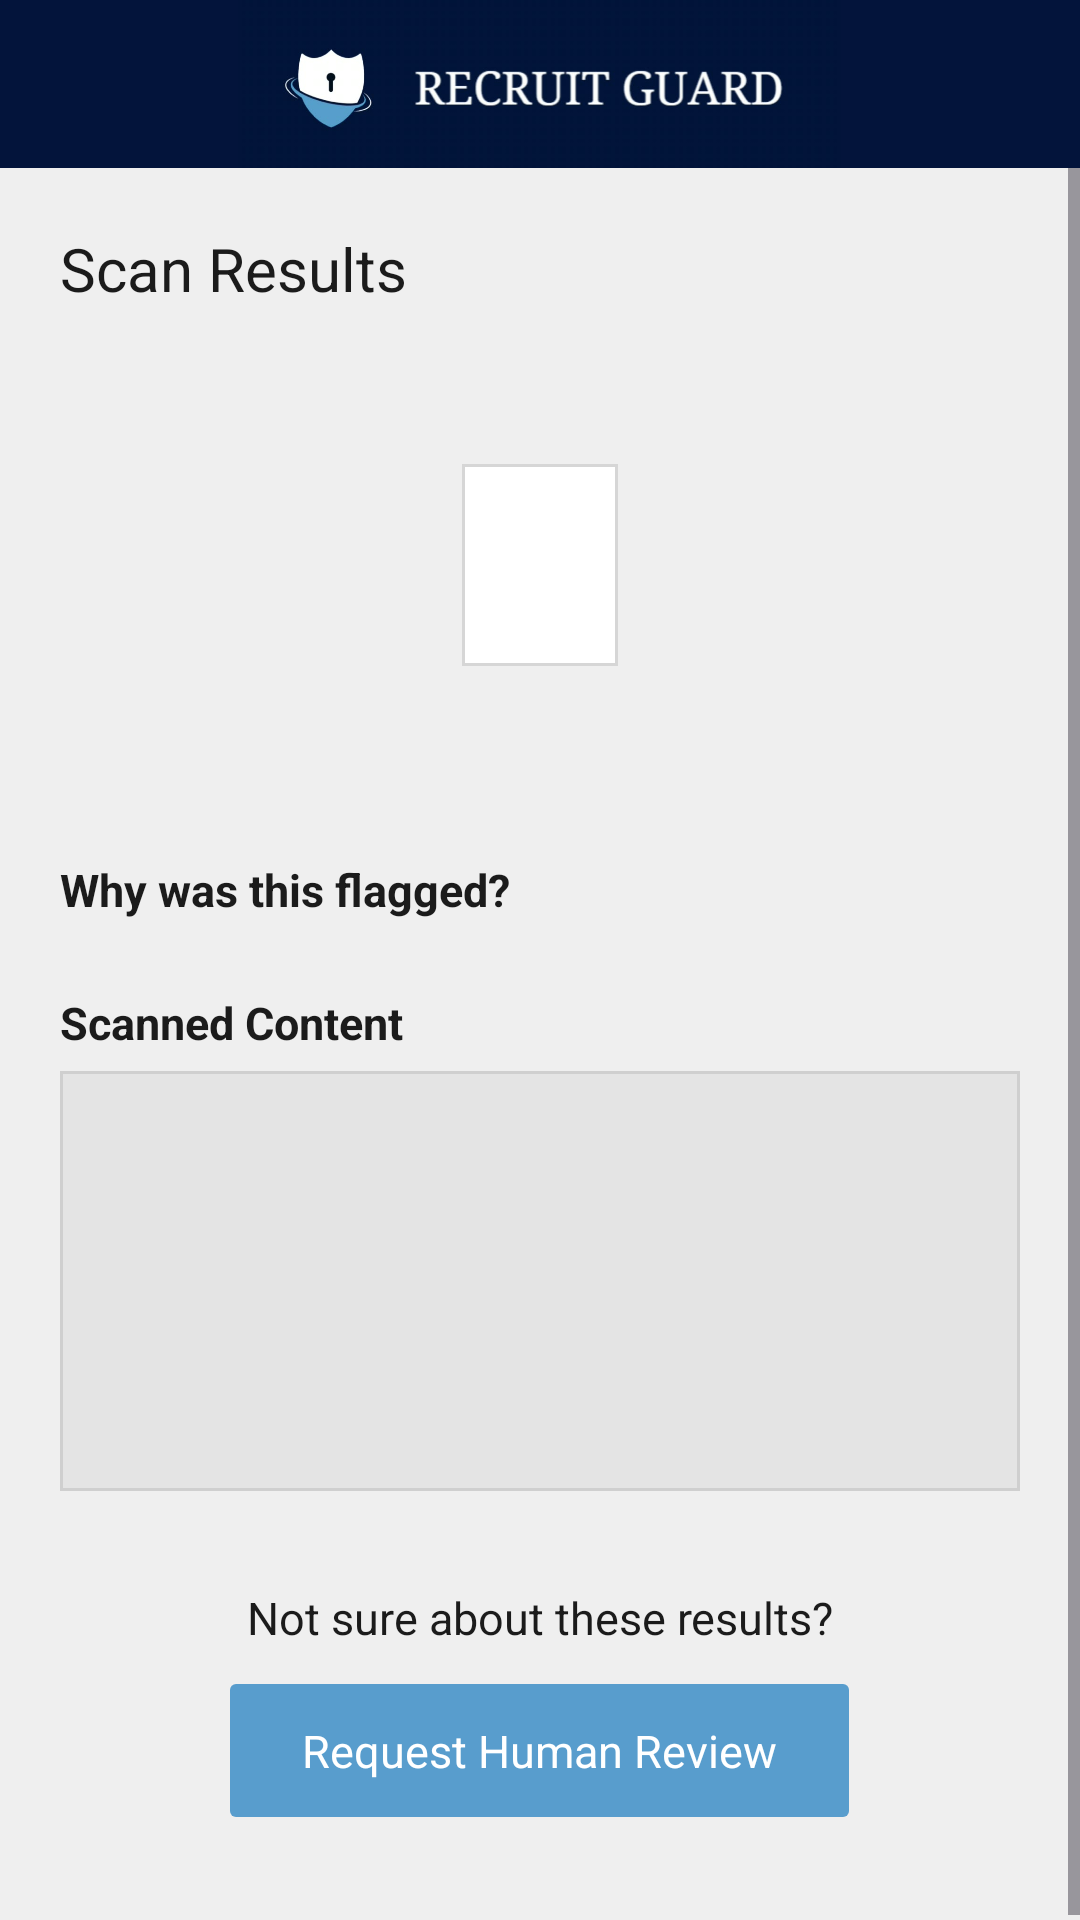

Write the Android layout XML for this screen, with the resource values it uses.
<!-- AndroidManifest.xml: application theme Theme.RecruitGuard -->
<!-- res/layout/js_result.xml -->
<?xml version="1.0" encoding="utf-8"?>
<LinearLayout xmlns:android="http://schemas.android.com/apk/res/android"
    android:layout_width="match_parent"
    android:layout_height="match_parent"
    android:orientation="vertical"
    android:background="@color/js_bg">

    <include layout="@layout/js_toolbar" />

    <ScrollView
        android:layout_width="match_parent"
        android:layout_height="0dp"
        android:layout_weight="1">

        <LinearLayout
            android:layout_width="match_parent"
            android:layout_height="wrap_content"
            android:orientation="vertical"
            android:padding="20dp">

            <TextView
                android:layout_width="wrap_content"
                android:layout_height="wrap_content"
                android:text="Scan Results"
                android:textColor="@color/js_text"
                android:textSize="20sp" />

            <TextView
                android:id="@+id/js_date"
                android:layout_width="wrap_content"
                android:layout_height="wrap_content"
                android:layout_marginTop="6dp"
                android:textColor="@color/js_grey"
                android:textSize="13sp" />

            <LinearLayout
                android:layout_width="wrap_content"
                android:layout_height="wrap_content"
                android:layout_gravity="center_horizontal"
                android:layout_marginTop="28dp"
                android:background="@drawable/js_bg_input"
                android:orientation="vertical"
                android:paddingStart="16dp"
                android:paddingTop="8dp"
                android:paddingEnd="16dp"
                android:paddingBottom="8dp">

                <LinearLayout
                    android:layout_width="wrap_content"
                    android:layout_height="wrap_content"
                    android:orientation="horizontal"
                    android:gravity="center_vertical">
                    <View
                        android:id="@+id/js_dot"
                        android:layout_width="12dp"
                        android:layout_height="12dp"
                        android:background="@drawable/js_circle" />
                    <TextView
                        android:id="@+id/js_risk_label"
                        android:layout_width="wrap_content"
                        android:layout_height="wrap_content"
                        android:layout_marginStart="8dp"
                        android:textSize="20sp" />
                </LinearLayout>

                <TextView
                    android:id="@+id/js_score_text"
                    android:layout_width="wrap_content"
                    android:layout_height="wrap_content"
                    android:textColor="@color/js_text"
                    android:textSize="18sp" />
            </LinearLayout>

            <TextView
                android:id="@+id/js_type_text"
                android:layout_width="wrap_content"
                android:layout_height="wrap_content"
                android:layout_marginTop="20dp"
                android:textColor="@color/js_text"
                android:textSize="15sp" />

            <TextView
                android:layout_width="wrap_content"
                android:layout_height="wrap_content"
                android:layout_marginTop="24dp"
                android:text="Why was this flagged?"
                android:textColor="@color/js_text"
                android:textSize="15sp"
                android:textStyle="bold" />

            <LinearLayout
                android:id="@+id/js_flags"
                android:layout_width="match_parent"
                android:layout_height="wrap_content"
                android:orientation="vertical" />

            <TextView
                android:layout_width="wrap_content"
                android:layout_height="wrap_content"
                android:layout_marginTop="24dp"
                android:text="Scanned Content"
                android:textColor="@color/js_text"
                android:textSize="15sp"
                android:textStyle="bold" />

            <TextView
                android:id="@+id/js_content"
                android:layout_width="match_parent"
                android:layout_height="wrap_content"
                android:layout_marginTop="6dp"
                android:background="@drawable/js_bg_box"
                android:minHeight="140dp"
                android:padding="10dp"
                android:textColor="@color/js_text"
                android:textSize="15sp" />

            <TextView
                android:layout_width="match_parent"
                android:layout_height="wrap_content"
                android:layout_marginTop="32dp"
                android:gravity="center"
                android:text="Not sure about these results?"
                android:textColor="@color/js_text"
                android:textSize="15sp" />

            <TextView
                android:id="@+id/js_review_btn"
                android:layout_width="wrap_content"
                android:layout_height="wrap_content"
                android:layout_gravity="center_horizontal"
                android:layout_marginTop="12dp"
                android:layout_marginBottom="16dp"
                android:background="@drawable/js_bg_btn"
                android:clickable="true"
                android:focusable="true"
                android:gravity="center"
                android:minWidth="160dp"
                android:paddingStart="24dp"
                android:paddingTop="12dp"
                android:paddingEnd="24dp"
                android:paddingBottom="12dp"
                android:text="Request Human Review"
                android:textColor="#FFFFFF"
                android:textSize="15sp" />
        </LinearLayout>
    </ScrollView>
</LinearLayout>
<!-- res/layout/js_toolbar.xml (included above) -->
<?xml version="1.0" encoding="utf-8"?>
<LinearLayout xmlns:android="http://schemas.android.com/apk/res/android"
    android:id="@+id/js_toolbar"
    android:layout_width="match_parent"
    android:layout_height="wrap_content"
    android:orientation="vertical"
    android:background="@color/js_navy">

    <FrameLayout
        android:layout_width="match_parent"
        android:layout_height="56dp">

        <ImageView
            android:id="@+id/js_nav_btn"
            android:layout_width="48dp"
            android:layout_height="48dp"
            android:layout_gravity="start|center_vertical"
            android:layout_marginStart="4dp"
            android:padding="12dp"
            android:contentDescription="Menu"
            android:background="?attr/selectableItemBackgroundBorderless"
            android:src="@drawable/js_ic_menu" />

        <ImageView
            android:layout_width="wrap_content"
            android:layout_height="64dp"
            android:layout_gravity="center"
            android:adjustViewBounds="true"
            android:scaleType="fitCenter"
            android:contentDescription="Recruit Guard"
            android:src="@drawable/js_logo" />
    </FrameLayout>
</LinearLayout>
<!-- resources referenced by this layout -->
<resources>
  <color name="js_bg">#EFEFEF</color>
  <color name="js_grey">#8A8A8A</color>
  <color name="js_navy">#03143B</color>
  <color name="js_text">#1B1B1B</color>
  <!-- drawable js_bg_box (drawable) -->
  <shape xmlns:android="http://schemas.android.com/apk/res/android" android:shape="rectangle">
      <solid android:color="@color/js_box" />
      <stroke android:width="1dp" android:color="#CFCFCF" />
  </shape>
  <!-- drawable js_bg_btn (drawable) -->
  <selector xmlns:android="http://schemas.android.com/apk/res/android">
      <item android:state_enabled="false">
          <shape android:shape="rectangle">
              <solid android:color="#A9C9E3" />
              <corners android:radius="2dp" />
          </shape>
      </item>
      <item>
          <shape android:shape="rectangle">
              <solid android:color="@color/js_blue" />
              <corners android:radius="2dp" />
          </shape>
      </item>
  </selector>
  <!-- drawable js_bg_input (drawable) -->
  <shape xmlns:android="http://schemas.android.com/apk/res/android" android:shape="rectangle">
      <solid android:color="#FFFFFF" />
      <stroke android:width="1dp" android:color="#D6D6D6" />
  </shape>
  <!-- drawable js_logo: jpeg bitmap (drawable, 19534 bytes) -->
  <style name="Theme.RecruitGuard" parent="Base.Theme.RecruitGuard" />
  <color name="js_box">#E4E4E4</color>
  <color name="js_blue">#589DCD</color>
  <style name="Base.Theme.RecruitGuard" parent="Theme.Material3.DayNight.NoActionBar">
          
          
      </style>
</resources>
